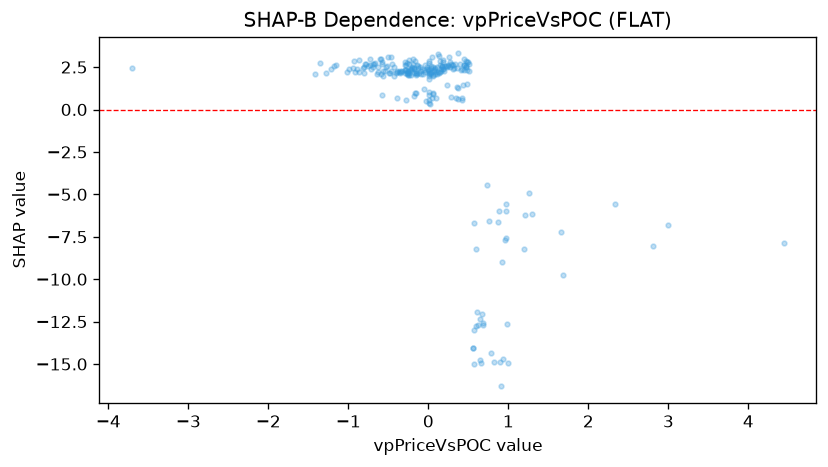

The file beside this chart, header and first rows:
feature_value, shap_value
0.9315, -14.71
-0.4996, 3.08
-0.6723, 2.745
-0.2595, 2.249
0.6009, -8.202
0.2338, 1.43
1.658, -7.23
-1.217, 2.379
-0.6317, 2.224
-0.2509, 2.254
-0.147, 2.096
0.344, 0.6805
-0.094, 2.243
0.1668, 2.541
-0.1786, 0.797
-0.2141, 2.299
-0.2438, 2.162
2.327, -5.547
-0.2646, 2.11
-0.6941, 2.485
0.481, 2.341
1.294, -6.165
0.122, 2.198
0.0128, 1.825
-0.0383, 2.233
-0.4634, 2.27
-0.2009, 2.442
0.0039, 2.389
0.2484, 2.538
-0.2121, 2.056
0.0761, 2.282
-0.6406, 2.092
-0.3426, 2.214
0.9543, -7.703
0.2708, 2.784
-0.6799, 2.703
-0.3299, 2.257
1.257, -4.933
0.6472, -12.34
0.1639, 2.253
0.8811, -5.954
0.088, 2.067
-0.2611, 2.177
0.0303, 2.101
-0.481, 2.153
0.4418, 2.32
0.5136, 2.265
-0.2221, 2.367
0.2218, 2.578
0.2846, 0.7351
-0.1492, 2.122
0.9717, -5.548
0.1079, 2.091
0.4412, 2.645
0.2708, 2.485
0.9756, -5.976
-0.1554, 2.284
-0.2527, 2.055
-0.0624, 2.067
0.1707, 2.483
... 189 more rows
